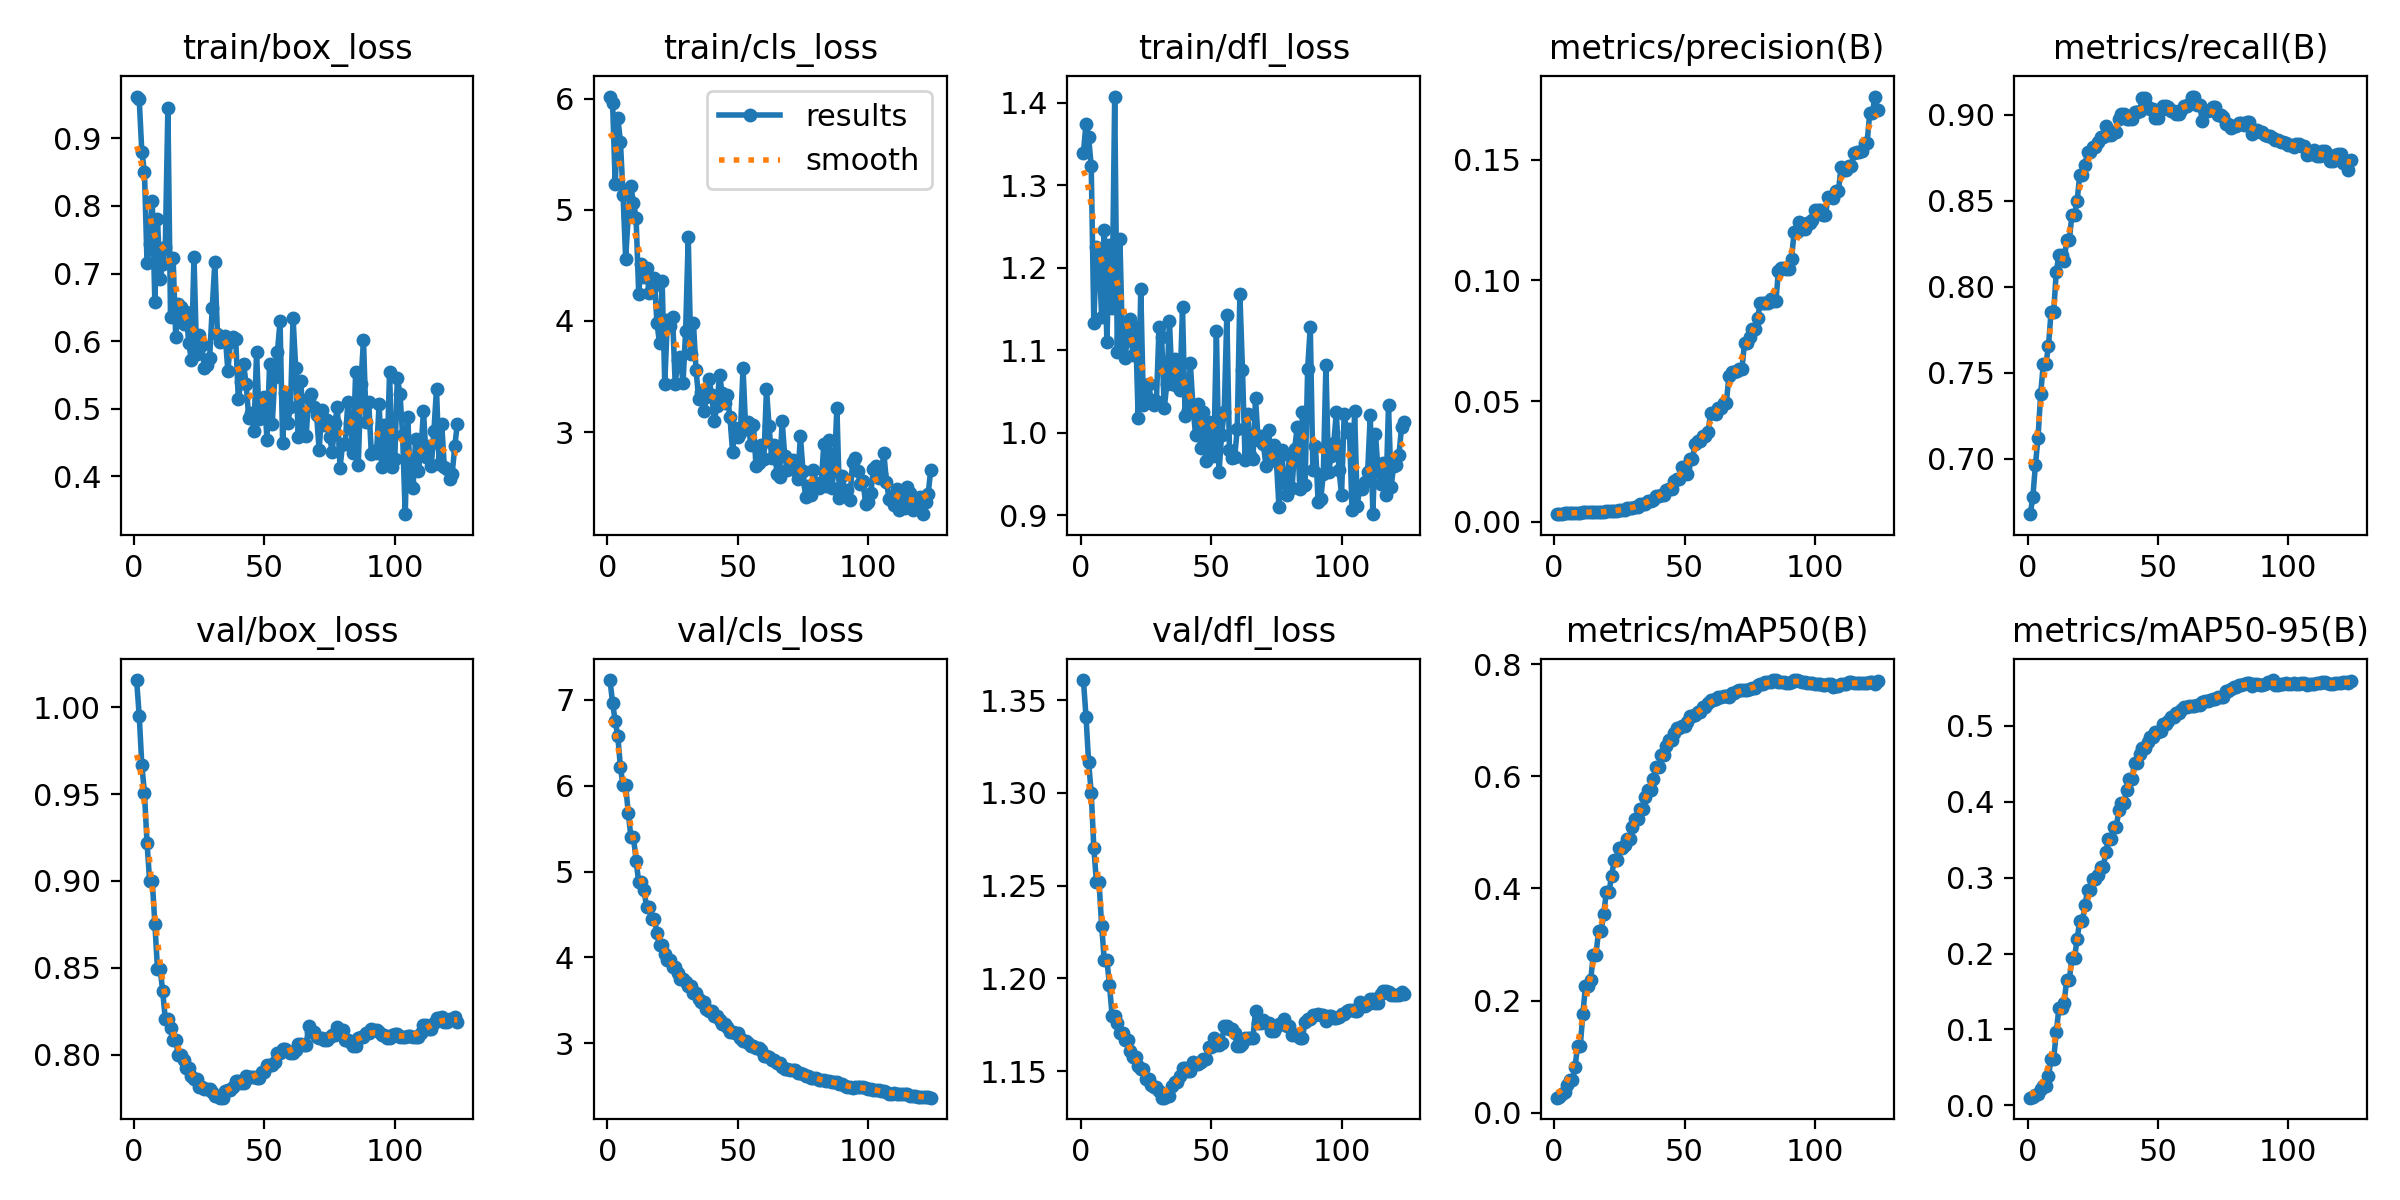

Data behind this chart, as committed beside it:
epoch, time, train/box_loss, train/cls_loss, train/dfl_loss, metrics/precision(B), metrics/recall(B), metrics/mAP50(B), metrics/mAP50-95(B), val/box_loss, val/cls_loss, val/dfl_loss, lr/pg0, lr/pg1, lr/pg2
1, 50.05, 0.9619, 6.019, 1.339, 0.00316, 0.6678, 0.02699, 0.01008, 1.016, 7.231, 1.361, 3.753e-05, 3.753e-05, 3.753e-05
2, 78.13, 0.9578, 5.957, 1.375, 0.00324, 0.6776, 0.02776, 0.0108, 0.9951, 6.959, 1.341, 7.88378e-05, 7.88378e-05, 7.88378e-05
3, 105.7, 0.8802, 5.229, 1.358, 0.00335, 0.6964, 0.03356, 0.01349, 0.9667, 6.751, 1.316, 0.0001197, 0.0001197, 0.0001197
4, 134.5, 0.8509, 5.827, 1.323, 0.00345, 0.7123, 0.03738, 0.01543, 0.9509, 6.576, 1.3, 0.0001602, 0.0001602, 0.0001602
5, 162.2, 0.7157, 5.613, 1.133, 0.0036, 0.7375, 0.04958, 0.02109, 0.9218, 6.215, 1.27, 0.0002003, 0.0002003, 0.0002003
6, 189.8, 0.7441, 5.133, 1.225, 0.00368, 0.7548, 0.05915, 0.02601, 0.9, 6.003, 1.252, 0.0002399, 0.0002399, 0.0002399
7, 214.2, 0.8076, 4.561, 1.212, 0.00368, 0.7548, 0.05915, 0.02601, 0.9, 6.003, 1.252, 0.0002792, 0.0002792, 0.0002792
8, 238.9, 0.658, 4.949, 1.141, 0.00372, 0.7655, 0.08252, 0.0387, 0.8755, 5.683, 1.228, 0.000318, 0.000318, 0.000318
9, 262.9, 0.7812, 5.212, 1.246, 0.00381, 0.7855, 0.1198, 0.06131, 0.8496, 5.406, 1.21, 0.0003564, 0.0003564, 0.0003564
10, 286.1, 0.6917, 5.062, 1.11, 0.00381, 0.7855, 0.1198, 0.06131, 0.8496, 5.406, 1.21, 0.0003944, 0.0003944, 0.0003944
11, 309.3, 0.7139, 4.928, 1.228, 0.00393, 0.8088, 0.1765, 0.09621, 0.8368, 5.126, 1.196, 0.0003964, 0.0003964, 0.0003964
12, 331.4, 0.7391, 4.246, 1.152, 0.00396, 0.8182, 0.2268, 0.1281, 0.8205, 4.878, 1.18, 0.0003943, 0.0003943, 0.0003943
13, 353.3, 0.9456, 4.508, 1.408, 0.00396, 0.8182, 0.2268, 0.1281, 0.8205, 4.878, 1.18, 0.0003922, 0.0003922, 0.0003922
14, 375.6, 0.6359, 4.392, 1.098, 0.00394, 0.815, 0.2373, 0.1351, 0.8153, 4.789, 1.176, 0.0003902, 0.0003902, 0.0003902
15, 397.6, 0.7235, 4.478, 1.235, 0.00399, 0.8269, 0.2815, 0.1656, 0.8083, 4.592, 1.171, 0.0003881, 0.0003881, 0.0003881
16, 420.3, 0.6064, 4.253, 1.107, 0.00399, 0.8269, 0.2815, 0.1656, 0.8083, 4.592, 1.171, 0.000386, 0.000386, 0.000386
17, 442.5, 0.6555, 4.293, 1.091, 0.00408, 0.8419, 0.3235, 0.1938, 0.7997, 4.446, 1.167, 0.000384, 0.000384, 0.000384
18, 464.1, 0.6498, 4.383, 1.125, 0.00408, 0.8419, 0.3235, 0.1938, 0.7997, 4.446, 1.167, 0.0003819, 0.0003819, 0.0003819
19, 486.5, 0.6247, 3.981, 1.138, 0.00415, 0.8498, 0.355, 0.2197, 0.7971, 4.284, 1.161, 0.0003798, 0.0003798, 0.0003798
20, 507.9, 0.6428, 3.8, 1.094, 0.00428, 0.8651, 0.3937, 0.2429, 0.7922, 4.146, 1.157, 0.0003778, 0.0003778, 0.0003778
21, 530.4, 0.5974, 4.356, 1.128, 0.00428, 0.8651, 0.3937, 0.2429, 0.7922, 4.146, 1.157, 0.0003757, 0.0003757, 0.0003757
22, 551.9, 0.5717, 3.434, 1.018, 0.00444, 0.8708, 0.4216, 0.2636, 0.7877, 4.042, 1.153, 0.0003737, 0.0003737, 0.0003737
23, 573.6, 0.7251, 4.01, 1.174, 0.00461, 0.8781, 0.4512, 0.2844, 0.7864, 3.965, 1.151, 0.0003716, 0.0003716, 0.0003716
24, 595.3, 0.5804, 3.953, 1.034, 0.00461, 0.8781, 0.4512, 0.2844, 0.7864, 3.965, 1.151, 0.0003695, 0.0003695, 0.0003695
25, 616.7, 0.6095, 4.04, 1.057, 0.00492, 0.881, 0.4714, 0.2988, 0.7813, 3.886, 1.146, 0.0003675, 0.0003675, 0.0003675
26, 638.3, 0.5938, 3.43, 1.06, 0.00492, 0.881, 0.4714, 0.2988, 0.7813, 3.886, 1.146, 0.0003654, 0.0003654, 0.0003654
27, 659.3, 0.5606, 3.647, 1.039, 0.00504, 0.8841, 0.477, 0.304, 0.7803, 3.818, 1.143, 0.0003633, 0.0003633, 0.0003633
28, 680.8, 0.5646, 3.672, 1.034, 0.00551, 0.8868, 0.4882, 0.3137, 0.7805, 3.75, 1.142, 0.0003613, 0.0003613, 0.0003613
29, 701.9, 0.5744, 3.443, 1.039, 0.00551, 0.8868, 0.4882, 0.3137, 0.7805, 3.75, 1.142, 0.0003592, 0.0003592, 0.0003592
30, 723.3, 0.649, 3.911, 1.128, 0.00559, 0.8932, 0.5089, 0.3333, 0.7784, 3.709, 1.139, 0.0003571, 0.0003571, 0.0003571
31, 744.9, 0.7166, 4.753, 1.116, 0.00616, 0.8884, 0.5247, 0.3505, 0.7766, 3.668, 1.136, 0.0003551, 0.0003551, 0.0003551
32, 766.1, 0.6112, 3.707, 1.03, 0.00616, 0.8884, 0.5247, 0.3505, 0.7766, 3.668, 1.136, 0.000353, 0.000353, 0.000353
33, 787.9, 0.5985, 3.981, 1.059, 0.00732, 0.8898, 0.5412, 0.3673, 0.7754, 3.583, 1.136, 0.0003509, 0.0003509, 0.0003509
34, 809.2, 0.6, 3.556, 1.136, 0.00732, 0.8898, 0.5412, 0.3673, 0.7754, 3.583, 1.136, 0.0003489, 0.0003489, 0.0003489
35, 830.2, 0.607, 3.301, 1.06, 0.00743, 0.8976, 0.5626, 0.3888, 0.779, 3.517, 1.142, 0.0003468, 0.0003468, 0.0003468
36, 851.4, 0.556, 3.358, 1.089, 0.00867, 0.9003, 0.5761, 0.3983, 0.78, 3.475, 1.144, 0.0003448, 0.0003448, 0.0003448
37, 872.6, 0.5989, 3.19, 1.056, 0.00867, 0.9003, 0.5761, 0.3983, 0.78, 3.475, 1.144, 0.0003427, 0.0003427, 0.0003427
38, 894, 0.606, 3.313, 1.051, 0.00913, 0.8975, 0.5948, 0.416, 0.7816, 3.395, 1.148, 0.0003406, 0.0003406, 0.0003406
39, 915.2, 0.6037, 3.476, 1.152, 0.01048, 0.8978, 0.6168, 0.4299, 0.7852, 3.378, 1.152, 0.0003386, 0.0003386, 0.0003386
40, 936.4, 0.5137, 3.331, 1.02, 0.01048, 0.8978, 0.6168, 0.4299, 0.7852, 3.378, 1.152, 0.0003365, 0.0003365, 0.0003365
41, 957.3, 0.5398, 3.103, 1.028, 0.01097, 0.9017, 0.6372, 0.4509, 0.7839, 3.311, 1.15, 0.0003344, 0.0003344, 0.0003344
42, 978.5, 0.5663, 3.237, 1.085, 0.01097, 0.9017, 0.6372, 0.4509, 0.7839, 3.311, 1.15, 0.0003324, 0.0003324, 0.0003324
43, 1000, 0.5368, 3.517, 1.032, 0.01331, 0.9022, 0.6544, 0.4629, 0.788, 3.273, 1.155, 0.0003303, 0.0003303, 0.0003303
44, 1021, 0.4861, 3.352, 0.9977, 0.01368, 0.9095, 0.6648, 0.4708, 0.7873, 3.221, 1.154, 0.0003282, 0.0003282, 0.0003282
45, 1042, 0.4941, 3.263, 1.035, 0.01368, 0.9095, 0.6648, 0.4708, 0.7873, 3.221, 1.154, 0.0003262, 0.0003262, 0.0003262
46, 1063, 0.4664, 3.331, 0.9821, 0.01687, 0.9043, 0.6776, 0.4791, 0.7872, 3.189, 1.155, 0.0003241, 0.0003241, 0.0003241
47, 1084, 0.5838, 3.133, 1.025, 0.01765, 0.903, 0.6861, 0.4849, 0.7869, 3.13, 1.156, 0.000322, 0.000322, 0.000322
48, 1105, 0.4852, 2.823, 0.9658, 0.01765, 0.903, 0.6861, 0.4849, 0.7869, 3.13, 1.156, 0.00032, 0.00032, 0.00032
49, 1127, 0.5036, 3.036, 1.013, 0.02275, 0.8982, 0.6898, 0.4921, 0.7904, 3.113, 1.163, 0.0003179, 0.0003179, 0.0003179
50, 1148, 0.5172, 2.957, 0.9794, 0.02275, 0.8982, 0.6898, 0.4921, 0.7904, 3.113, 1.163, 0.0003159, 0.0003159, 0.0003159
51, 1169, 0.4538, 2.99, 0.9718, 0.01989, 0.9026, 0.6973, 0.4936, 0.7943, 3.061, 1.168, 0.0003138, 0.0003138, 0.0003138
52, 1190, 0.5664, 3.578, 1.124, 0.02594, 0.9051, 0.7076, 0.5029, 0.7942, 3.03, 1.164, 0.0003117, 0.0003117, 0.0003117
53, 1211, 0.4767, 3.045, 0.952, 0.02594, 0.9051, 0.7076, 0.5029, 0.7942, 3.03, 1.164, 0.0003097, 0.0003097, 0.0003097
54, 1232, 0.5474, 3.095, 0.9978, 0.03238, 0.9044, 0.7093, 0.506, 0.796, 3.001, 1.165, 0.0003076, 0.0003076, 0.0003076
55, 1254, 0.5839, 2.882, 1.026, 0.03363, 0.9024, 0.7154, 0.5113, 0.8011, 2.97, 1.175, 0.0003055, 0.0003055, 0.0003055
56, 1275, 0.6295, 3.063, 1.143, 0.03363, 0.9024, 0.7154, 0.5113, 0.8011, 2.97, 1.175, 0.0003035, 0.0003035, 0.0003035
57, 1296, 0.449, 2.693, 0.9791, 0.0355, 0.9006, 0.7237, 0.5171, 0.8035, 2.942, 1.173, 0.0003014, 0.0003014, 0.0003014
58, 1317, 0.523, 2.726, 0.9701, 0.0355, 0.9006, 0.7237, 0.5171, 0.8035, 2.942, 1.173, 0.0002993, 0.0002993, 0.0002993
59, 1338, 0.4794, 2.88, 0.9703, 0.03733, 0.9027, 0.7301, 0.5212, 0.8023, 2.918, 1.17, 0.0002973, 0.0002973, 0.0002973
60, 1359, 0.5025, 2.755, 1.005, 0.04493, 0.9051, 0.7359, 0.5256, 0.8011, 2.854, 1.164, 0.0002952, 0.0002952, 0.0002952
... 64 more rows
